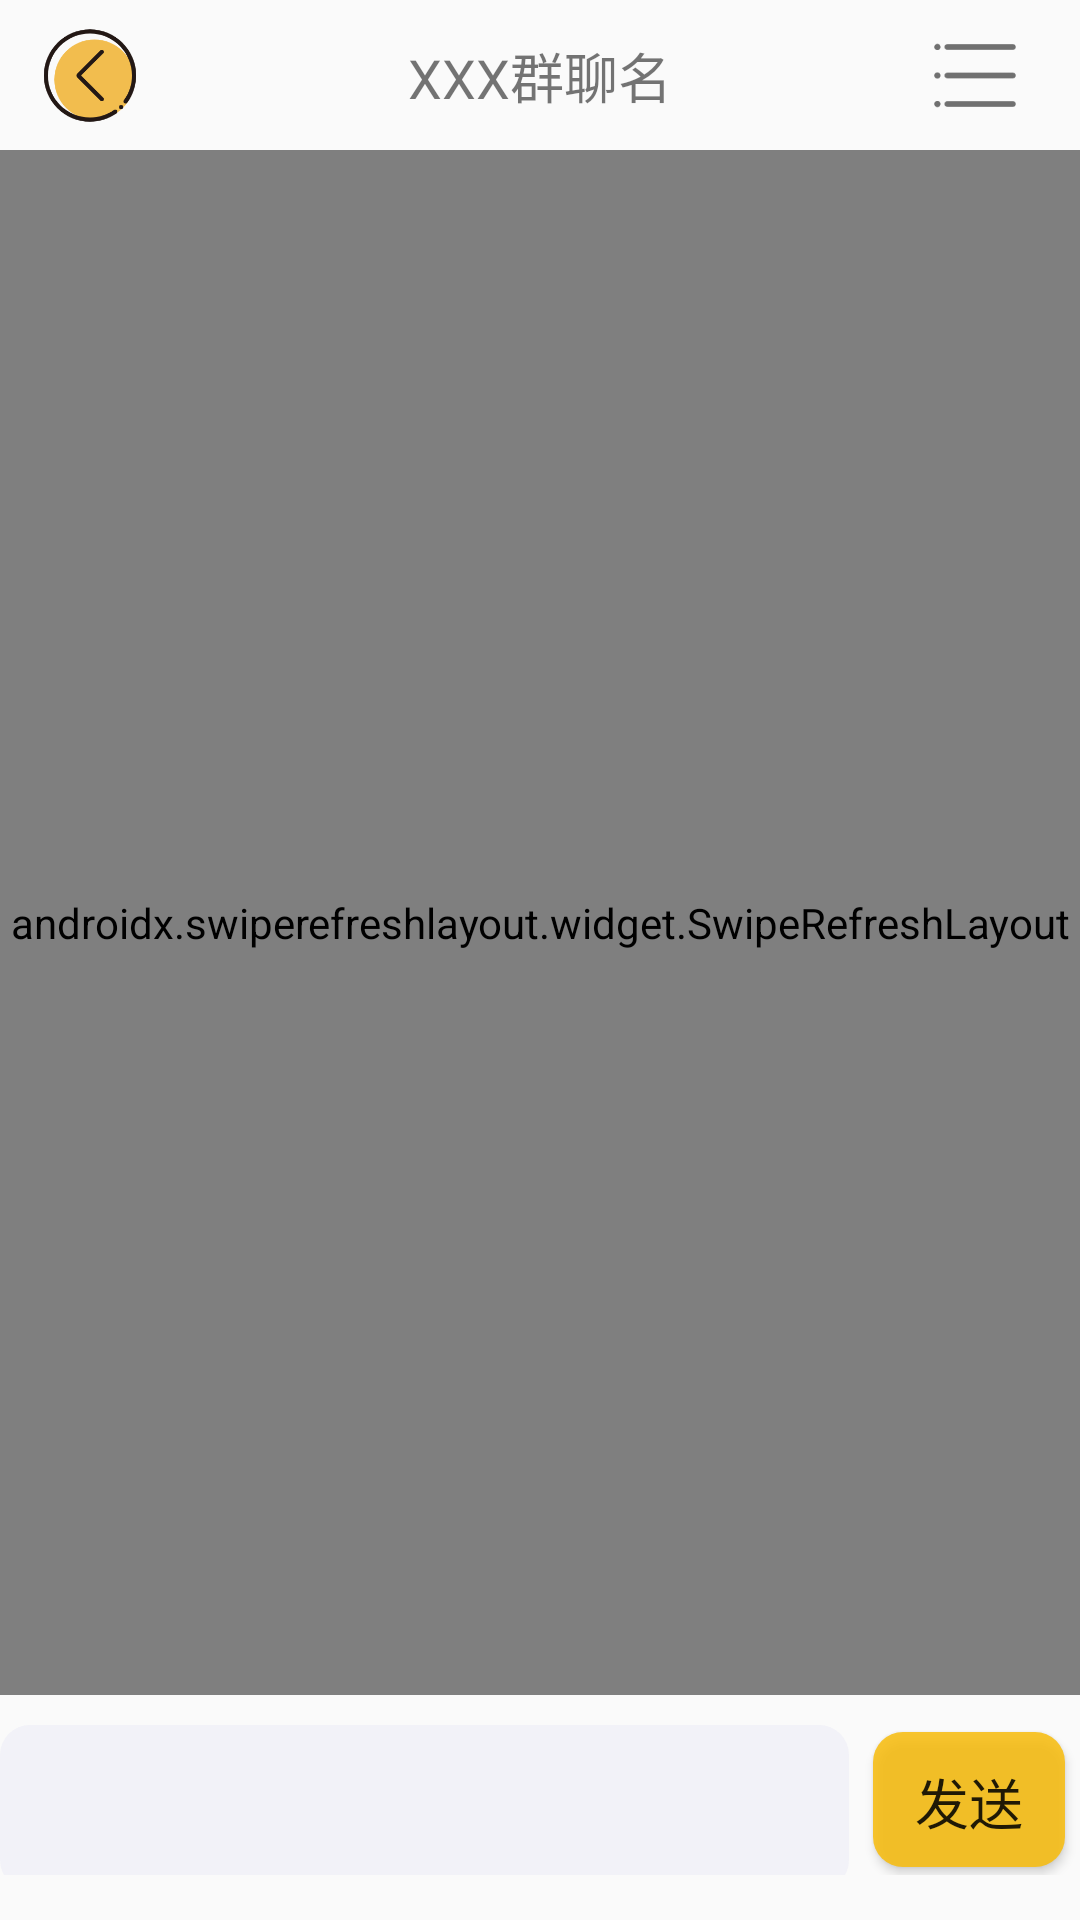

Write the Android layout XML for this screen, with the resource values it uses.
<!-- AndroidManifest.xml: application theme AppTheme -->
<!-- res/layout/activity_one_grpmsg_case.xml -->
<?xml version="1.0" encoding="utf-8"?>
<LinearLayout xmlns:android="http://schemas.android.com/apk/res/android"
    xmlns:app="http://schemas.android.com/apk/res-auto"
    xmlns:tools="http://schemas.android.com/tools"
    android:layout_width="match_parent"
    android:layout_height="match_parent"
    android:orientation="vertical">


    <androidx.constraintlayout.widget.ConstraintLayout
        android:layout_width="match_parent"
        android:layout_height="50dp"
        android:layout_weight="0"
        app:layout_constraintBottom_toBottomOf="parent"
        app:layout_constraintEnd_toEndOf="parent"
        app:layout_constraintStart_toStartOf="parent"
        app:layout_constraintTop_toTopOf="parent"
        app:layout_constraintVertical_bias="0">

        <TextView
            android:id="@+id/one_grp_title"
            android:layout_width="wrap_content"
            android:layout_height="wrap_content"
            android:layout_marginTop="15dp"
            android:layout_marginBottom="15dp"
            android:text="XXX群聊名"
            android:textSize="18sp"
            app:layout_constraintBottom_toBottomOf="parent"

            app:layout_constraintEnd_toEndOf="parent"
            app:layout_constraintHorizontal_bias="0.5"
            app:layout_constraintStart_toStartOf="parent"
            app:layout_constraintTop_toTopOf="parent" />

        <ImageView
            android:id="@+id/iv_group_details"
            android:layout_width="50dp"
            android:layout_height="31dp"
            android:layout_marginEnd="10dp"
            android:layout_marginRight="10dp"
            android:src="@drawable/group_chatlist"
            app:layout_constraintBottom_toBottomOf="parent"
            app:layout_constraintEnd_toEndOf="parent"
            app:layout_constraintHorizontal_bias="1"
            app:layout_constraintStart_toStartOf="parent"
            app:layout_constraintTop_toTopOf="parent"
            app:layout_constraintVertical_bias="0.5" />

        <ImageView
            android:id="@+id/sysmsg_back_btn"
            android:layout_width="40dp"
            android:layout_height="35dp"
            android:layout_marginStart="10dp"
            android:layout_marginLeft="10dp"
            android:src="@drawable/fanhui3"
            app:layout_constraintBottom_toBottomOf="parent"
            app:layout_constraintHorizontal_bias="0"
            app:layout_constraintStart_toStartOf="parent"
            app:layout_constraintTop_toTopOf="parent"
            app:layout_constraintVertical_bias="0.5" />
    </androidx.constraintlayout.widget.ConstraintLayout>

    <RelativeLayout
        android:layout_width="match_parent"
        android:layout_height="match_parent"
        android:orientation="vertical">

        <androidx.swiperefreshlayout.widget.SwipeRefreshLayout
            android:id="@+id/grp_msg_swipe_refresh"
            android:layout_width="match_parent"
            android:layout_height="600dp"
            android:layout_alignParentTop="true"
            android:layout_marginBottom="75dp"
            android:background="#F2F2F8"
            android:orientation="vertical">

            <androidx.recyclerview.widget.RecyclerView
                android:id="@+id/grp_msg_recyclerview"
                android:layout_width="match_parent"
                android:layout_height="match_parent"
                android:padding="10dp" />

        </androidx.swiperefreshlayout.widget.SwipeRefreshLayout>

        <LinearLayout
            android:layout_width="match_parent"
            android:layout_height="60dp"
            android:layout_alignParentBottom="true"
            android:layout_marginBottom="15dp"
            android:layout_weight="0"
            android:orientation="horizontal"

            app:layout_constraintBottom_toBottomOf="parent"
            app:layout_constraintEnd_toEndOf="parent"
            app:layout_constraintHorizontal_bias="0.0"
            app:layout_constraintStart_toStartOf="parent"
            app:layout_constraintTop_toBottomOf="@id/grp_msg_swipe_refresh"
            app:layout_constraintVertical_bias="1.0">

            <EditText
                android:id="@+id/msg_input"
                android:layout_width="0dp"
                android:layout_height="55dp"
                android:layout_marginTop="10dp"
                android:layout_marginBottom="10dp"
                android:layout_weight="1"
                android:background="@drawable/inputbar_shape"
                android:gravity="center|left"
                android:padding="8dp"
                android:textSize="14sp"
                android:autofillHints="说点什么？" />

            <Button
                android:id="@+id/msg_send_button"
                style="?android:attr/buttonStyleSmall"
                android:layout_width="64dp"
                android:layout_height="match_parent"
                android:layout_gravity="center|right"
                android:layout_marginLeft="8dp"
                android:layout_marginTop="10dp"
                android:layout_marginRight="5dp"
                android:layout_marginBottom="5dp"
                android:background="@drawable/button_circle_shape"
                android:text="发送"
                android:textSize="18sp"
                tools:ignore="RtlHardcoded" />
        </LinearLayout>

    </RelativeLayout>
</LinearLayout>
<!-- resources referenced by this layout -->
<resources>
  <!-- drawable button_circle_shape (drawable-v24) -->
  <?xml version="1.0" encoding="utf-8"?>
  <shape xmlns:android="http://schemas.android.com/apk/res/android" android:shape="rectangle">
  
      
      <solid android:color="#D8F8BC0A" />
      
      
      <corners
          android:radius="10dip" />
      
      
      
      
      
      
      
      
      <padding
          android:left="10dp"
          android:top="10dp"
          android:right="10dp"
          android:bottom="10dp"
          />
  </shape>
  <!-- drawable fanhui3: png bitmap (drawable-v24, 11334 bytes) -->
  <!-- drawable group_chatlist: png bitmap (drawable-v24, 1602 bytes) -->
  <!-- drawable inputbar_shape (drawable-v24) -->
  <?xml version="1.0" encoding="utf-8"?>
  <shape xmlns:android="http://schemas.android.com/apk/res/android" android:shape="rectangle">
      
      <solid android:color="#F2F2F8" />
      
      
      <corners
          android:radius="10dip" />
      
      
      
      
      
      
      
      
      <padding
          android:left="10dp"
          android:top="10dp"
          android:right="10dp"
          android:bottom="10dp"
          />
  </shape>
  <style name="AppTheme" parent="Theme.AppCompat.Light.DarkActionBar">
          
          <item name="colorPrimary">@color/colorPrimary</item>
          <item name="colorPrimaryDark">@color/colorPrimaryDark</item>
          <item name="colorAccent">@color/colorAccent</item>
      </style>
  <!-- not gathered from this repository: default colours our renderer supplied (Android Studio template values) -->
  <color name="colorPrimary">#FF6200EE</color>
  <color name="colorPrimaryDark">#FF3700B3</color>
  <color name="colorAccent">#FF03DAC5</color>
</resources>
